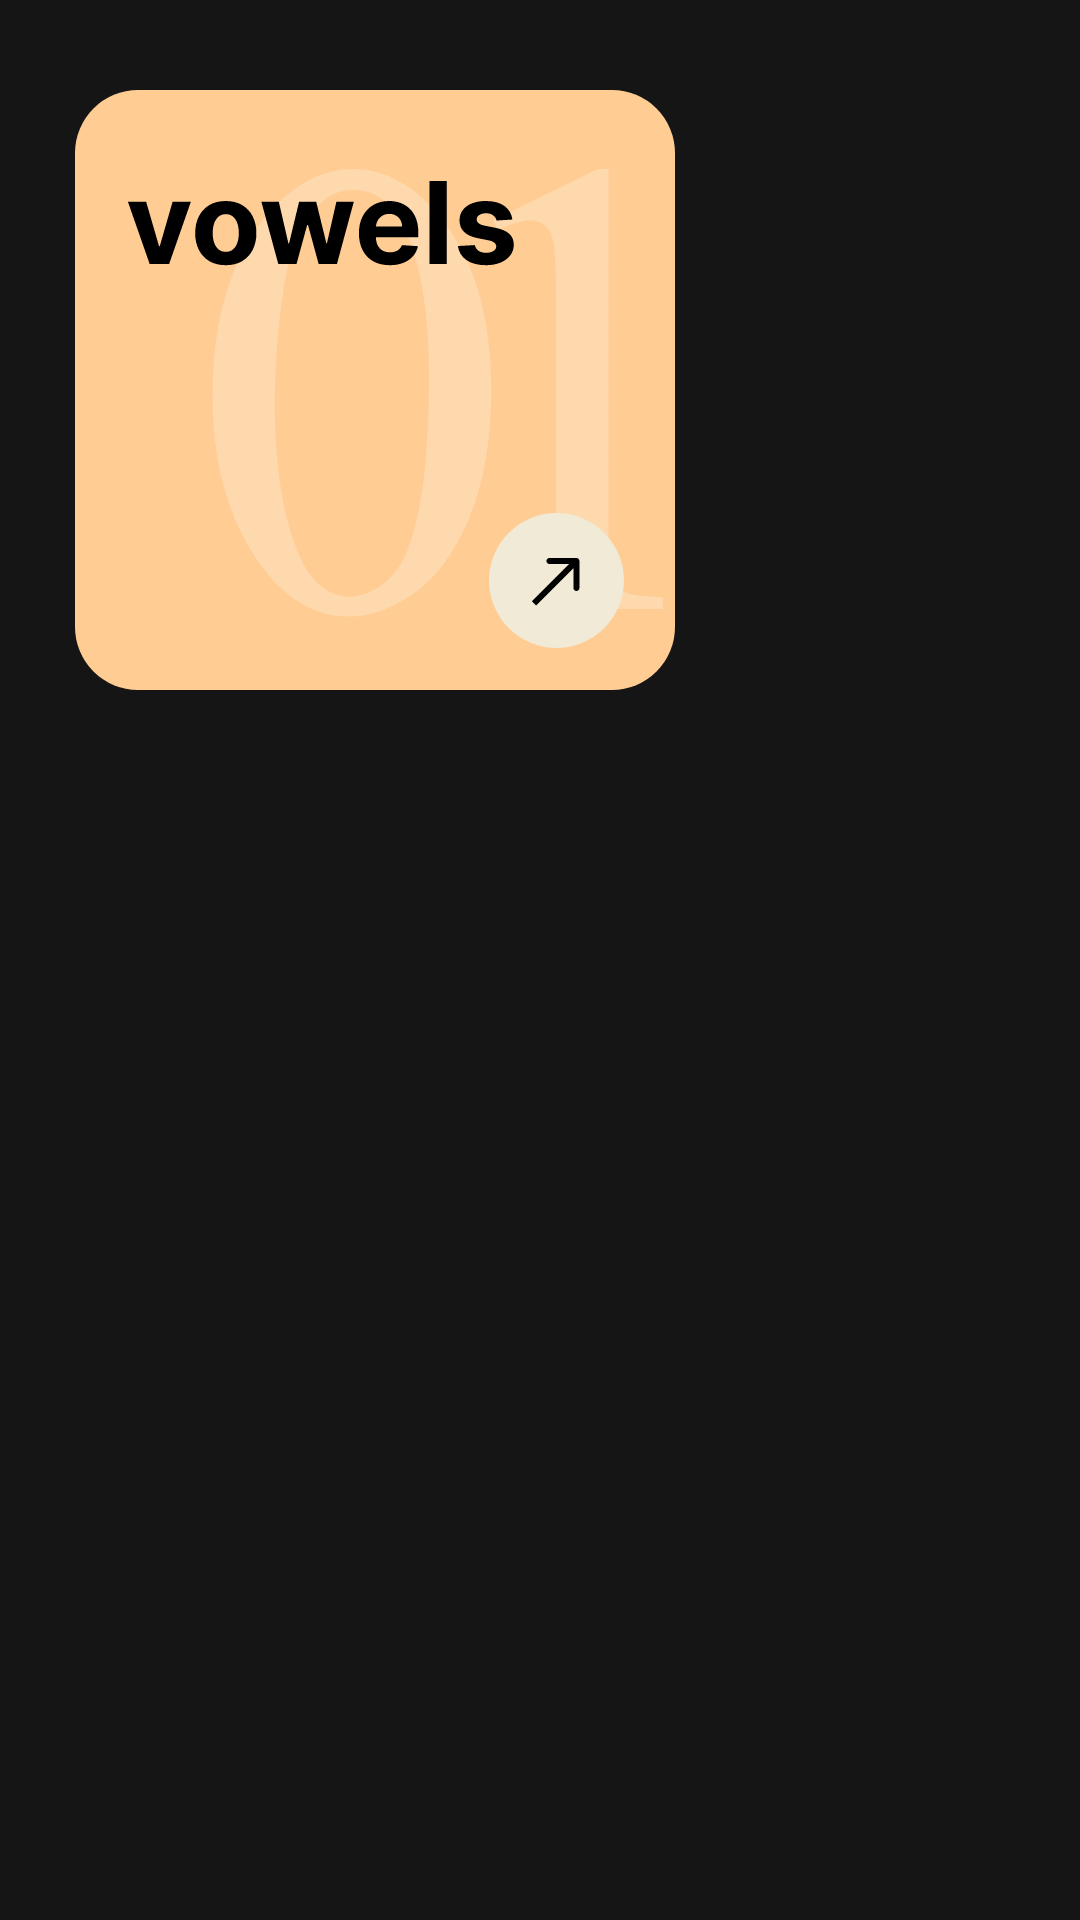

Android layout source for this screen:
<!-- AndroidManifest.xml: application theme Theme.Signitup -->
<!-- res/layout/fragment_activity.xml -->
<?xml version="1.0" encoding="utf-8"?>
<FrameLayout xmlns:android="http://schemas.android.com/apk/res/android"
    xmlns:tools="http://schemas.android.com/tools"
    android:layout_width="match_parent"
    android:layout_height="match_parent"
    android:background="@color/dark_grey"
    tools:context=".ActivityFragment">

    <ImageButton
        android:id="@+id/openHandButton"
        android:layout_width="wrap_content"
        android:layout_height="wrap_content"
        android:src="@drawable/vowels"
        android:contentDescription="Open Hand Fragment"
        android:background="?attr/selectableItemBackgroundBorderless" />

    <FrameLayout
        android:id="@+id/fragment_container"
        android:layout_width="match_parent"
        android:layout_height="match_parent" />


</FrameLayout>
<!-- resources referenced by this layout -->
<resources>
  <color name="dark_grey">#151515</color>
  <!-- drawable vowels: vector/xml drawable (drawable, 5603 chars, omitted) -->
  <style name="Theme.Signitup" parent="Base.Theme.Signitup" />
  <style name="Base.Theme.Signitup" parent="Theme.MaterialComponents.DayNight.NoActionBar">
          
         <item name="colorPrimary">@color/grey</item>
         <item name="colorPrimaryVariant">@color/grey</item>
      </style>
  <color name="grey">#373737</color>
</resources>
